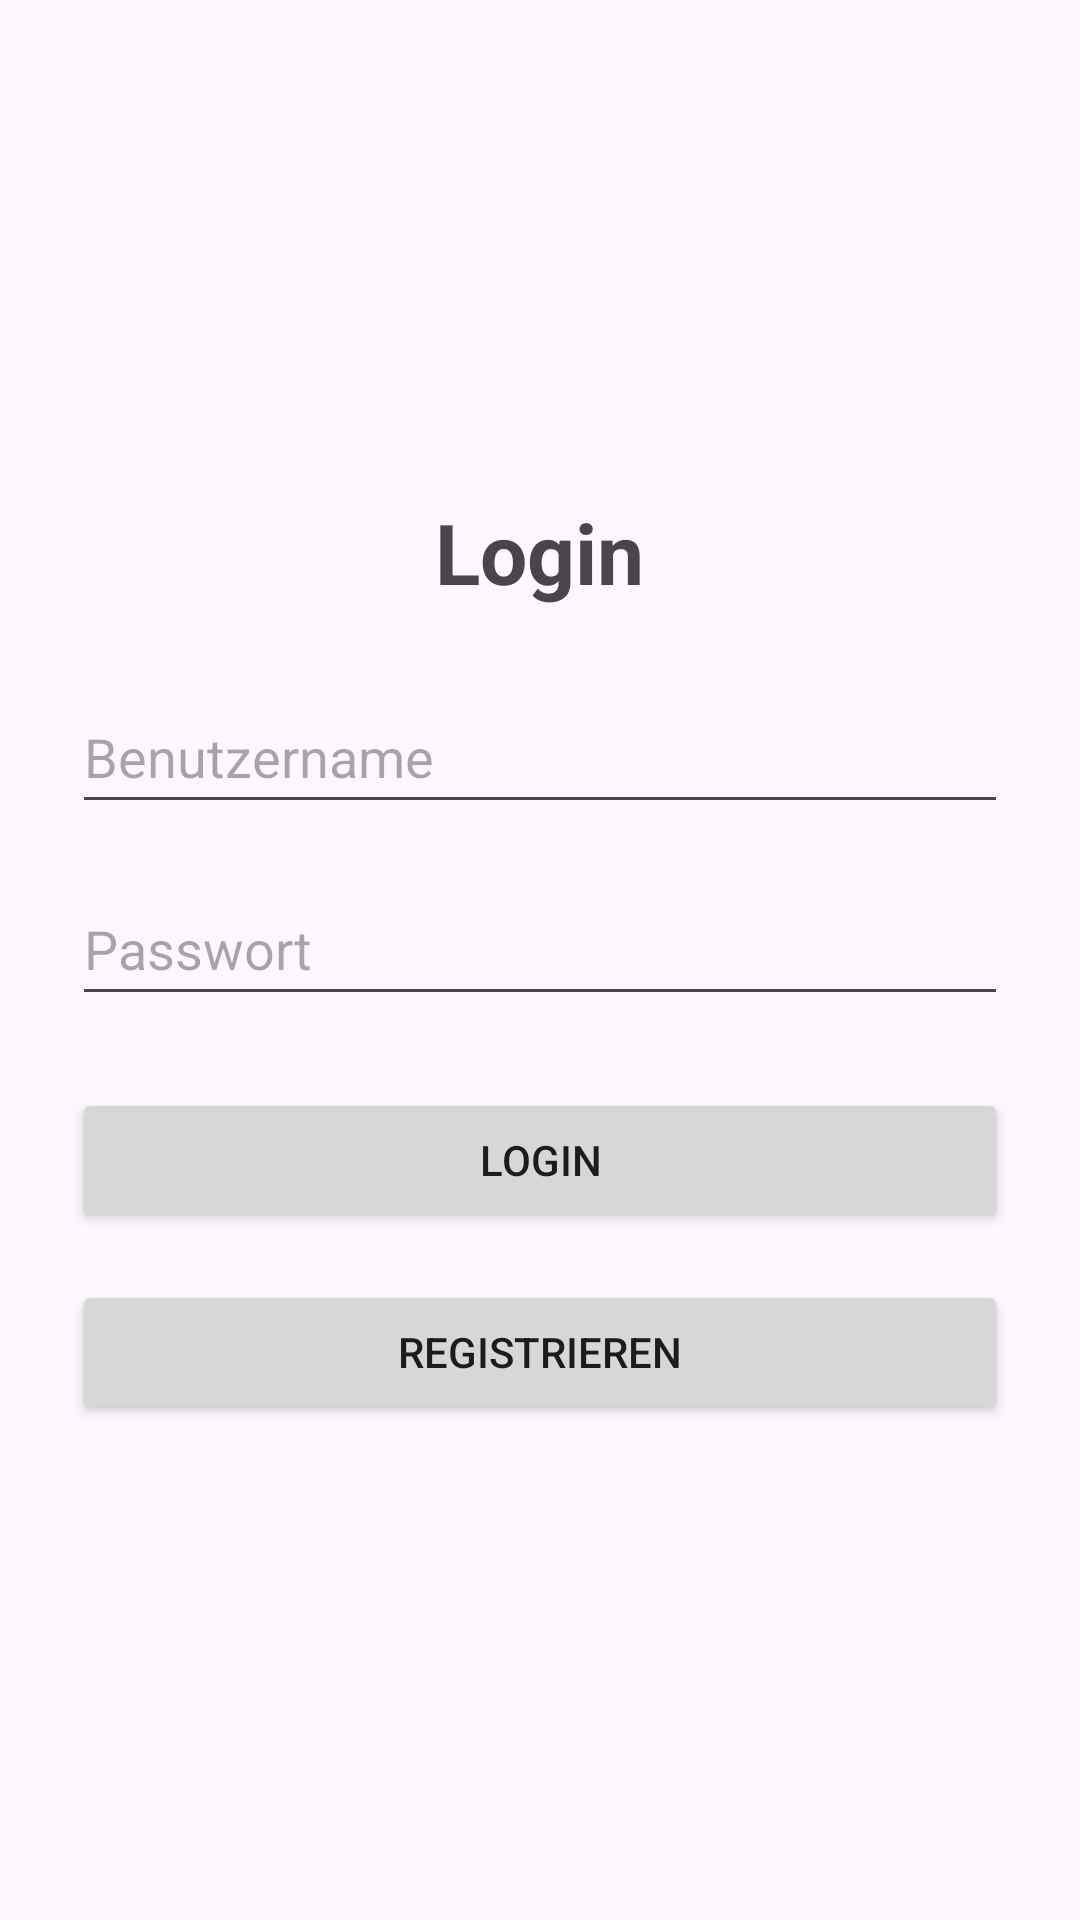

The Android layout XML behind this screen, and the referenced resources:
<!-- AndroidManifest.xml: application theme Theme.Gluecksrad -->
<!-- res/layout/activity_login.xml -->
<?xml version="1.0" encoding="utf-8"?>
<LinearLayout xmlns:android="http://schemas.android.com/apk/res/android"


    android:layout_width="match_parent"
    android:layout_height="match_parent"
    android:orientation="vertical"
    android:gravity="center"
    android:padding="24dp">
    

    
    <TextView
        android:id="@+id/textViewLoginTitle"
        android:layout_width="wrap_content"
        android:layout_height="wrap_content"
        android:text="Login"
        android:textSize="28sp"
        android:textStyle="bold"
        android:layout_marginBottom="24dp" />

    

    
    <EditText
        android:id="@+id/editTextUsername"
        android:layout_width="match_parent"
        android:layout_height="48dp"
        android:hint="Benutzername"
        android:inputType="textPersonName"
        android:layout_marginBottom="16dp" />

    
    <EditText
        android:id="@+id/editTextPassword"
        android:layout_width="match_parent"
        android:layout_height="48dp"
        android:hint="Passwort"
        android:inputType="textPassword" />

    

    
    <Button
        android:id="@+id/buttonLogin"
        android:layout_width="match_parent"
        android:layout_height="wrap_content"
        android:text="Login"
        android:layout_marginTop="24dp" />

    
    <Button
        android:id="@+id/buttonToRegister"
        android:layout_width="match_parent"
        android:layout_height="wrap_content"
        android:text="Registrieren"
        android:layout_marginTop="16dp" />

</LinearLayout>
<!-- resources referenced by this layout -->
<resources>
  <style name="Theme.Gluecksrad" parent="Base.Theme.Gluecksrad" />
  <style name="Base.Theme.Gluecksrad" parent="Theme.Material3.DayNight.NoActionBar">
          
          
      </style>
</resources>
